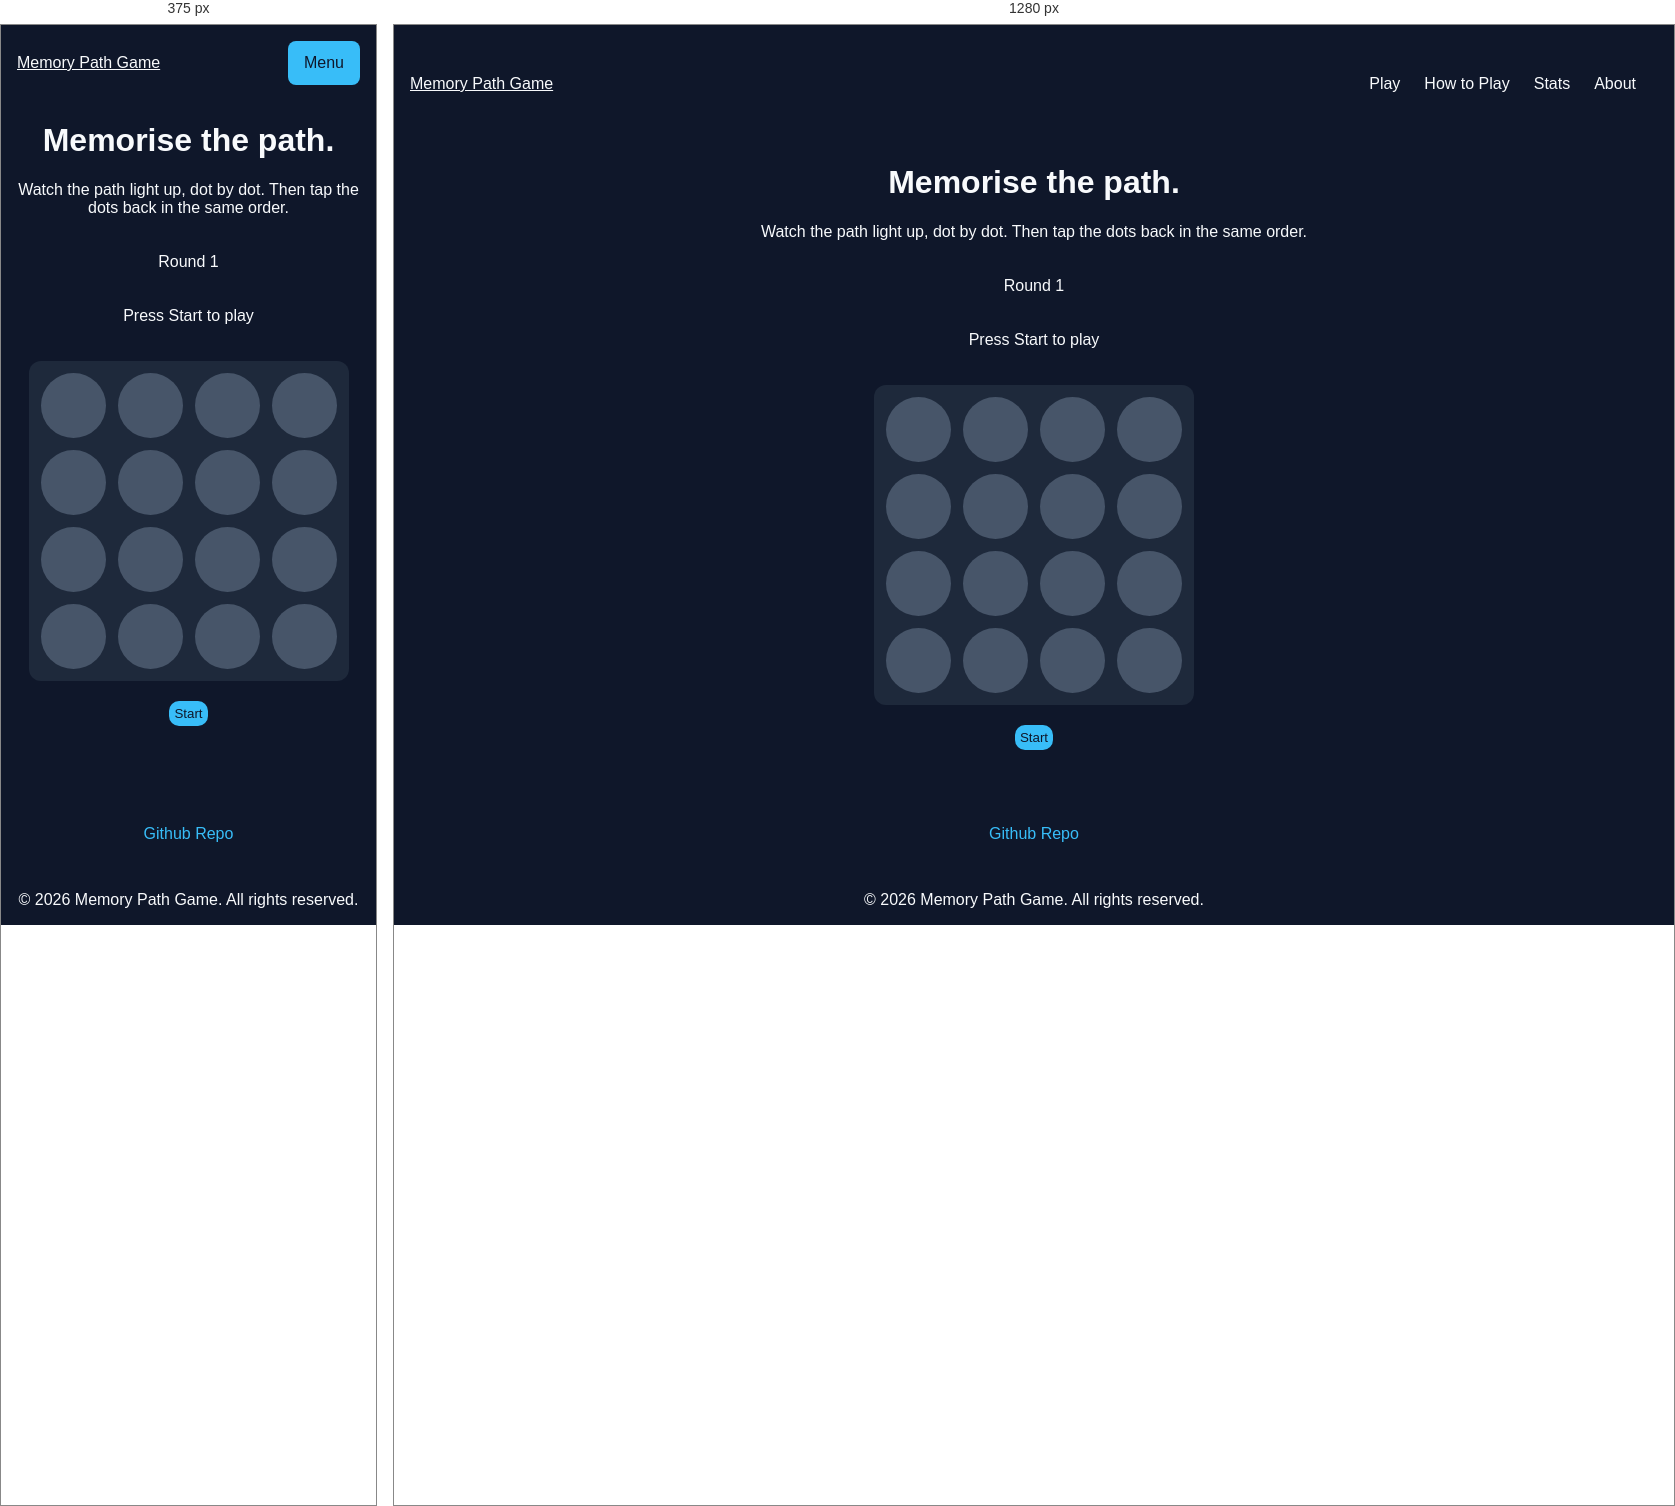
Rendered at 375 px and 1280 px, left to right.

<!-- file: index.html -->
<!doctype html>
<html lang="en">

<head>
  <meta charset="UTF-8" />
  <meta name="viewport" content="width=device-width, initial-scale=1.0" />
  <title>Memory Path Game</title>
  <!-- Connect to Google Fonts -->
  <link rel="preconnect" href="https://fonts.googleapis.com">
  <link rel="preconnect" href="https://fonts.gstatic.com" crossorigin>
  <link
    href="https://fonts.googleapis.com/css2?family=Fredoka:wght@300..700&family=Plus+Jakarta+Sans:ital,wght@0,200..800;1,200..800&display=swap"
    rel="stylesheet">

  <link rel="stylesheet" href="assets/css/style.css" />

  <script src="assets/js/game-logic.js" defer></script>
  <script src="assets/js/nav.js" defer></script>
  <script src="assets/js/storage.js" defer></script>
  <script src="assets/js/script.js" defer></script>
</head>

<body>
  <!-- Header -->
  <header>

    <div class="site-name">
      <a href="index.html">Memory Path Game</a>
    </div>

    <button type="button" aria-expanded="false" aria-controls="nav-menu" class="nav-toggle"> Menu </button>

    <nav>

      <ul id="nav-menu">
        <li><a href="index.html" aria-current="page">Play</a></li>
        <li><a href="how-to-play.html">How to Play</a></li>
        <li><a href="stats.html">Stats</a></li>
        <li><a href="about.html">About</a></li>
      </ul>
    </nav>
  </header>

  <!--Main Section -->
  <main>
    <h1 class="game-title">Memorise the path.</h1>
    <p>Watch the path light up, dot by dot. Then tap the dots back in the same order.</p>

    <p id="round-display">Round 1</p>

    <p id="status-message">Press Start to play</p>
    
    <div class="game-board">
      <button class="dot"></button><button class="dot"></button><button class="dot"></button><button
        class="dot"></button><button class="dot"></button><button class="dot"></button><button
        class="dot"></button><button class="dot"></button><button class="dot"></button><button
        class="dot"></button><button class="dot"></button><button class="dot"></button><button
        class="dot"></button><button class="dot"></button><button class="dot"></button><button class="dot"></button>
    </div>

    <div id="countdown" class="hidden"></div>

    <button class="start-button">
      Start
    </button>

  </main>

  <!-- Footer -->
  <footer class="game-footer">

    <div class="footer-container">

      <!-- Community -->
      <div class="footer-col">

        <ul>
          <li><a href="https://github.com/MonB1986/Memory-Path-Game" target="_blank" rel="noopener">Github Repo</a></li>
        </ul>
      </div>

    </div>

    <!-- Bottom Row -->
    <div class="footer-bottom">
      <p>&copy; 2026 Memory Path Game. All rights reserved.</p>
    </div>

  </footer>
</body>

</html>

/* @media block from style.css */
@media (min-width: 768px) {
  .nav-toggle {
    display: none;
  }

  #nav-menu {
    display: flex;
  }

  #nav-menu.is-open {
    display: flex;
  }

  nav a {
    display: inline-block;
  }

  nav {
    width: auto;
  }
}